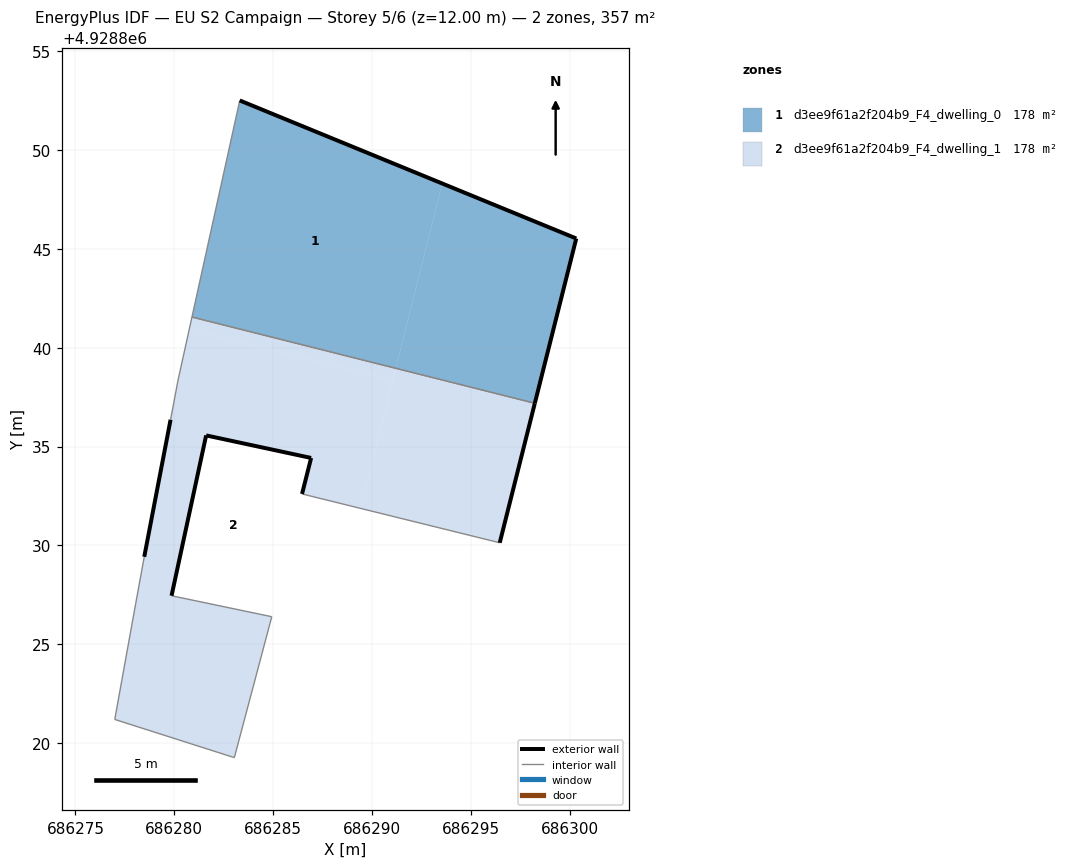
=== STOREY PLAN SPEC (per zone: floor XY polygon, exterior-wall plan segments, windows/doors) ===
zone 1: d3ee9f61a2f204b9_F4_dwelling_0  (178.5 m²)
  floor: (686291.20, 4928838.96) (686293.55, 4928848.31) (686283.31, 4928852.51) (686280.89, 4928841.55)
  floor: (686298.23, 4928837.19) (686300.33, 4928845.53) (686293.55, 4928848.31) (686291.20, 4928838.96)
  exterior wall: (686283.31, 4928852.51) – (686300.33, 4928845.53)  [18.4 m]
  exterior wall: (686300.33, 4928845.53) – (686298.23, 4928837.19)  [8.6 m]
  interior walls: 2
zone 2: d3ee9f61a2f204b9_F4_dwelling_1  (178.5 m²)
  floor: (686291.05, 4928838.36) (686291.20, 4928838.96) (686280.89, 4928841.55) (686280.76, 4928840.95)
  floor: (686283.03, 4928819.27) (686284.93, 4928826.40) (686279.86, 4928827.46) (686281.61, 4928835.57) (686286.92, 4928834.43) (686286.46, 4928832.61) (686289.42, 4928831.88) (686291.05, 4928838.36) (686280.76, 4928840.95) (686280.19, 4928838.37) (686279.81, 4928836.36) (686278.48, 4928829.43) (686278.05, 4928827.08) (686276.99, 4928821.20)
  floor: (686296.46, 4928830.14) (686298.23, 4928837.19) (686291.20, 4928838.96) (686289.42, 4928831.88)
  exterior wall: (686298.23, 4928837.19) – (686296.46, 4928830.14)  [7.3 m]
  exterior wall: (686286.46, 4928832.61) – (686286.92, 4928834.43)  [1.9 m]
  exterior wall: (686286.92, 4928834.43) – (686281.61, 4928835.57)  [5.4 m]
  exterior wall: (686281.61, 4928835.57) – (686279.86, 4928827.46)  [8.3 m]
  exterior wall: (686278.48, 4928829.43) – (686279.81, 4928836.36)  [7.1 m]
  interior walls: 9

=== DERIVED (storey summary) ===
Building: EU S2 Campaign
Storey: 5 of 6  (floor level z = 12.00 m)
Storey gross floor area: 356.9 m²
Zones on this storey: 2
  - d3ee9f61a2f204b9_F4_dwelling_0: floor 178.5 m²; exterior wall 27.0 m (81.0 m²); WWR 0.0%
  - d3ee9f61a2f204b9_F4_dwelling_1: floor 178.5 m²; exterior wall 29.9 m (89.8 m²); WWR 0.0%
Zone adjacency (shared interzone walls):
  - d3ee9f61a2f204b9_F4_dwelling_0 ↔ d3ee9f61a2f204b9_F4_dwelling_1